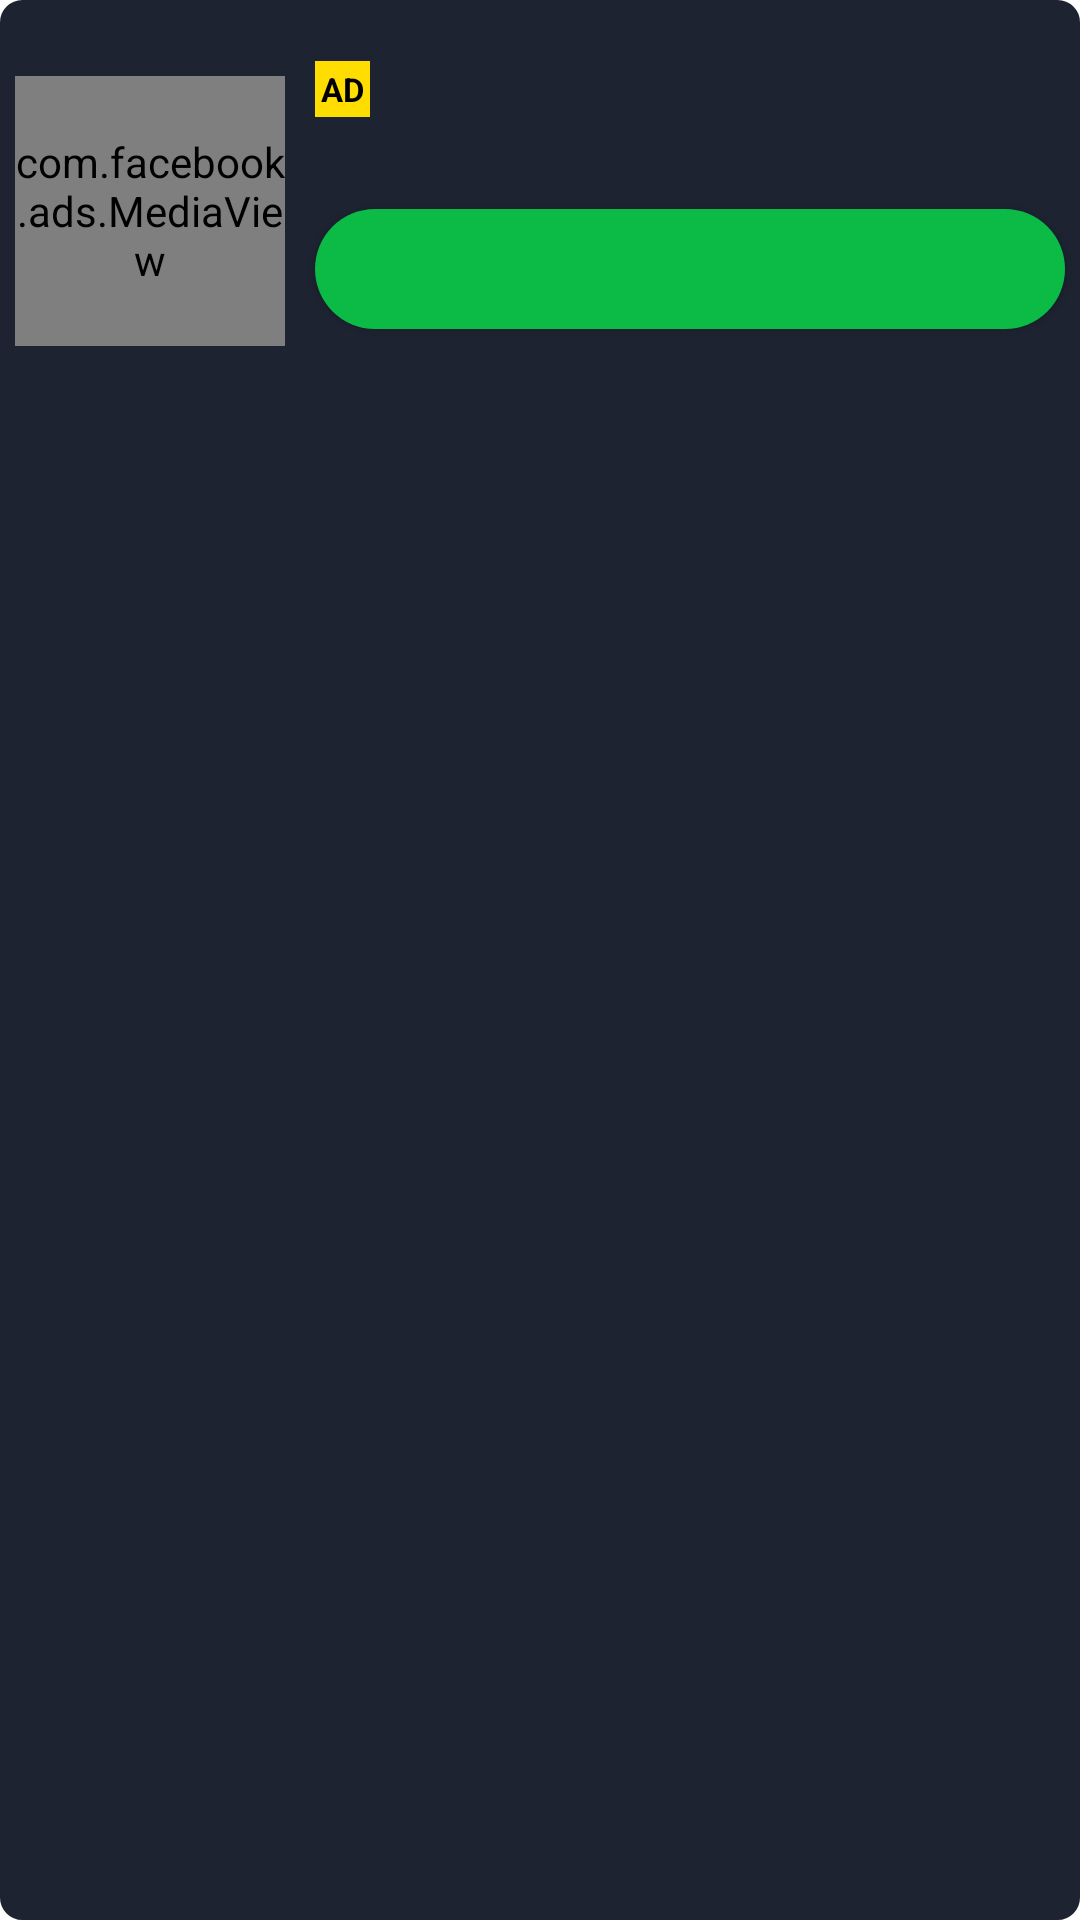

The Android layout XML behind this screen, and the referenced resources:
<!-- AndroidManifest.xml: fallback theme Theme.MaterialComponents.DayNight.NoActionBar -->
<!-- res/layout/fb_ad_layout_small.xml -->
<?xml version="1.0" encoding="utf-8"?>
<LinearLayout xmlns:android="http://schemas.android.com/apk/res/android"
    android:layout_width="match_parent"
    android:layout_height="125dp"
    android:background="@drawable/main_ads_bg"
    android:orientation="vertical">

    <LinearLayout
        android:layout_width="match_parent"
        android:layout_height="wrap_content"
        android:orientation="horizontal">

        <LinearLayout
            android:id="@+id/ad_choices_container"
            android:layout_width="wrap_content"
            android:layout_height="wrap_content"
            android:gravity="end"
            android:orientation="horizontal"
            android:padding="2dp" />

        <TextView
            android:id="@+id/native_ad_sponsored_label"
            android:layout_width="wrap_content"
            android:layout_height="wrap_content"
            android:layout_gravity="center_vertical"
            android:ellipsize="end"
            android:lines="1"
            android:padding="2dp"
            android:textColor="@android:color/darker_gray"
            android:textSize="12dp" />
    </LinearLayout>

    <RelativeLayout
        android:layout_width="match_parent"
        android:layout_height="match_parent">

        <com.facebook.ads.MediaView
            android:id="@+id/native_icon_view"
            android:layout_width="90dp"
            android:layout_height="90dp"
            android:layout_alignParentStart="true"
            android:layout_alignParentLeft="true"
            android:layout_marginStart="5dp"
            android:layout_marginTop="5dp"
            android:layout_marginEnd="5dp"
            android:layout_marginBottom="5dp"
            android:gravity="center" />

        <LinearLayout
            android:id="@+id/txt"
            android:layout_width="match_parent"
            android:layout_height="wrap_content"
            android:layout_marginHorizontal="5dp"
            android:layout_toRightOf="@+id/native_icon_view"
            android:orientation="vertical">

            <LinearLayout
                android:layout_width="match_parent"
                android:layout_height="wrap_content"
                android:layout_gravity="center"
                android:orientation="horizontal">

                <TextView
                    android:layout_width="wrap_content"
                    android:layout_height="wrap_content"
                    android:layout_gravity="left"
                    android:background="@drawable/ads_"
                    android:gravity="left"
                    android:padding="2dp"
                    android:text="AD"
                    android:textColor="@color/ads_color"
                    android:textSize="11dp"
                    android:textStyle="bold" />

                <TextView
                    android:id="@+id/native_ad_title"
                    android:layout_width="wrap_content"
                    android:layout_height="wrap_content"
                    android:layout_marginLeft="5dp"
                    android:ellipsize="end"
                    android:lines="1"
                    android:textColor="@color/ad_text_color"
                    android:textSize="14dp"
                    android:textStyle="bold" />

            </LinearLayout>

            <TextView
                android:id="@+id/native_ad_social_context"
                android:layout_width="wrap_content"
                android:layout_height="wrap_content"
                android:ellipsize="end"
                android:lines="2"
                android:textColor="@color/ad_text_color"
                android:textSize="12dp" />
        </LinearLayout>

        <androidx.appcompat.widget.AppCompatButton
            android:id="@+id/native_ad_call_to_action"
            android:layout_width="match_parent"
            android:layout_height="40dp"
            android:layout_below="@+id/txt"
            android:layout_marginHorizontal="5dp"
            android:layout_toRightOf="@+id/native_icon_view"
            android:background="@drawable/btn_radius"
            android:gravity="center"
            android:paddingLeft="3dp"
            android:paddingRight="3dp"
            android:textColor="@android:color/white"
            android:textSize="12dp" />

    </RelativeLayout>


</LinearLayout>
<!-- resources referenced by this layout -->
<resources>
  <color name="ad_text_color">#fff</color>
  <color name="ads_color">#000</color>
  <!-- drawable ads_ (drawable) -->
  <?xml version="1.0" encoding="utf-8"?>
  <shape xmlns:android="http://schemas.android.com/apk/res/android">
   <solid
       android:color="@color/ads_bg_color"/>
  </shape>
  <!-- drawable btn_radius (drawable) -->
  <?xml version="1.0" encoding="utf-8"?>
  <shape xmlns:android="http://schemas.android.com/apk/res/android">
  
      <solid android:color="@color/btn_color" />
      <corners android:radius="30dp" />
  
  </shape>
  <!-- drawable main_ads_bg (drawable) -->
  <?xml version="1.0" encoding="utf-8"?>
  <shape xmlns:android="http://schemas.android.com/apk/res/android">
      <solid android:color="@color/card_color" />
      <corners android:radius="7dp" />
      <stroke
          android:width="1dp"
          android:color="@color/card_color" />
  
  </shape>
  <color name="ads_bg_color">#FFDD00</color>
  <color name="btn_color">#0cba46</color>
  <color name="card_color">#1d2331</color>
</resources>
